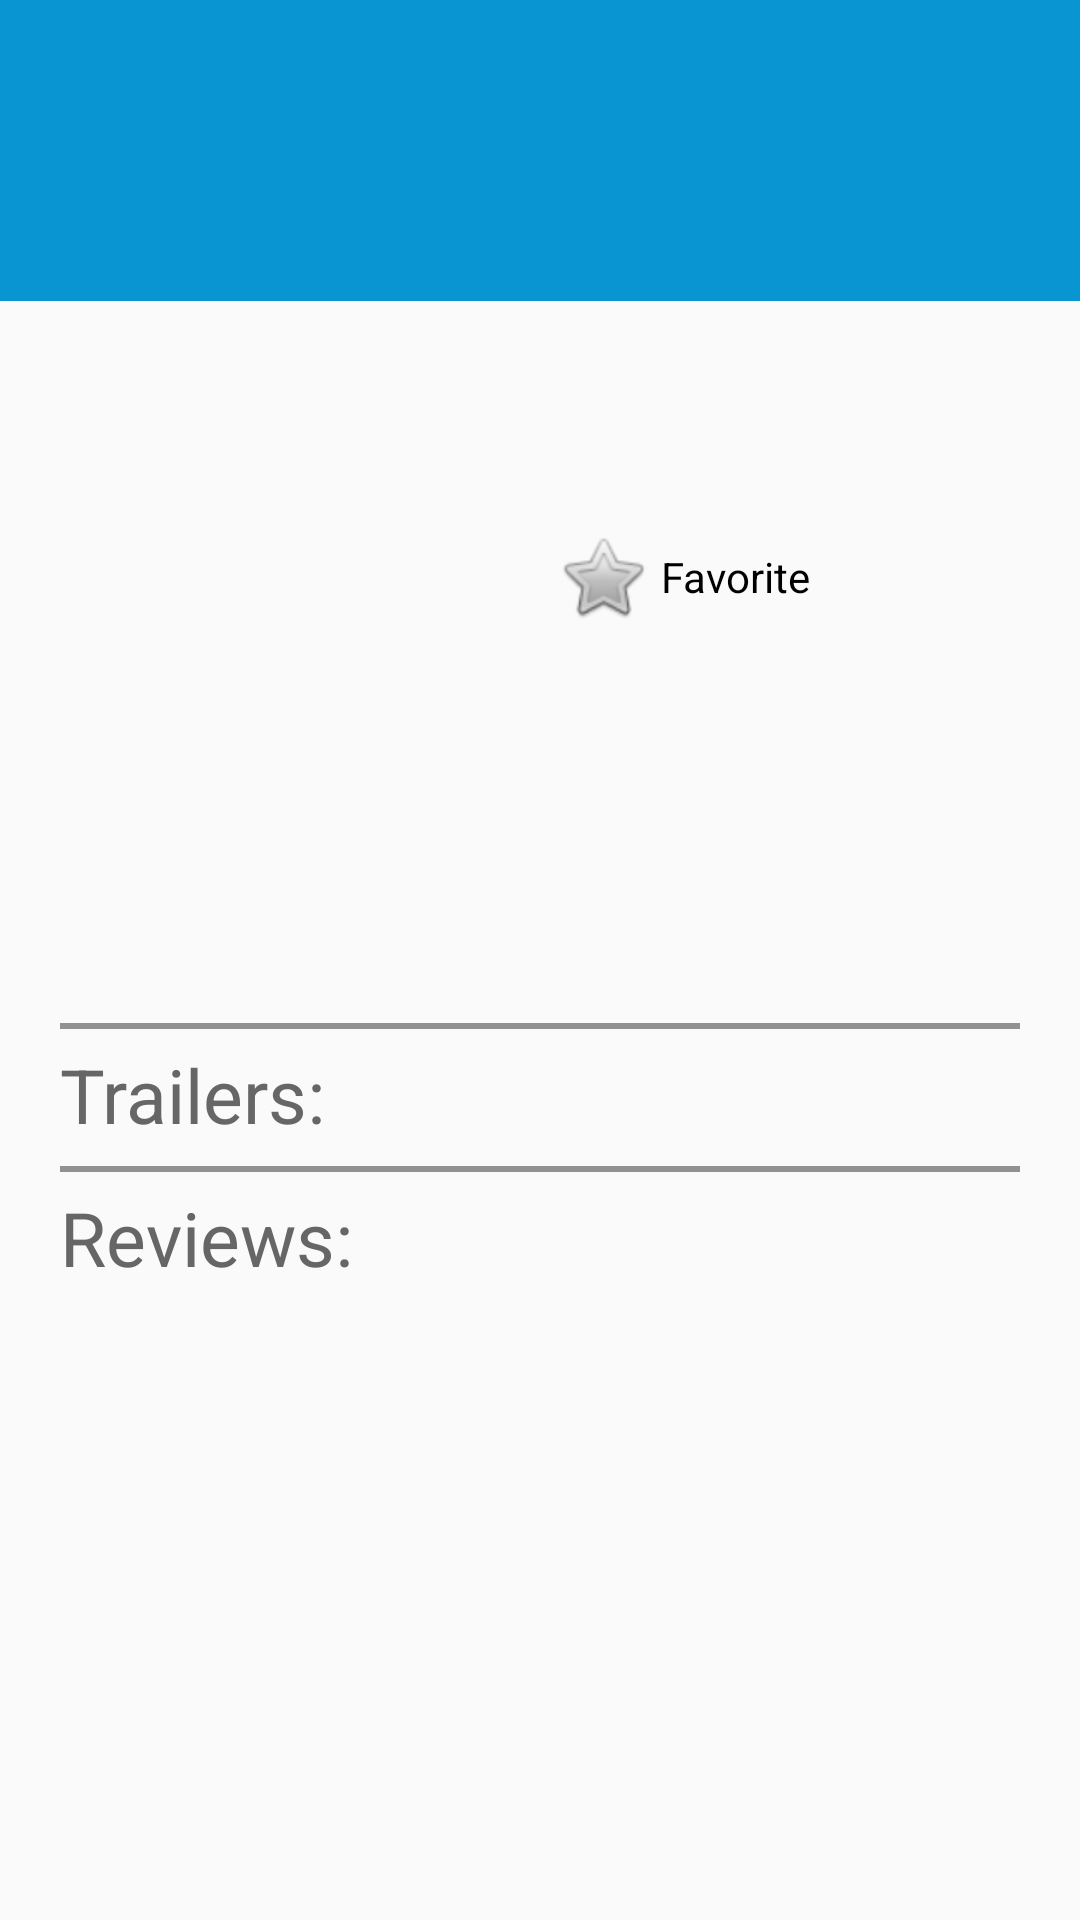

Reconstruct the res/layout file that produces this screen, plus the resources it refers to.
<!-- AndroidManifest.xml: application theme AppTheme -->
<!-- res/layout/detail_fragment.xml -->
<?xml version="1.0" encoding="utf-8"?>
<ScrollView xmlns:android="http://schemas.android.com/apk/res/android"
    android:id="@+id/scrollView"
    android:layout_width="match_parent"
    android:layout_height="wrap_content">

    <LinearLayout
        android:layout_width="match_parent"
        android:layout_height="wrap_content"
        android:orientation="vertical">

        <TextView
            android:id="@+id/original_title"
            android:layout_width="match_parent"
            android:layout_height="wrap_content"
            android:background="@color/bg_movie_name"
            android:focusable="true"
            android:focusableInTouchMode="true"
            android:minHeight="100dp"
            android:paddingBottom="30dp"
            android:paddingLeft="20dp"
            android:paddingRight="20dp"
            android:paddingTop="30dp"
            android:textColor="@color/col_movie_name"
            android:textSize="30sp">

            <requestFocus />

        </TextView>

        <LinearLayout
            android:layout_width="match_parent"
            android:layout_height="match_parent"
            android:layout_marginTop="5dp"
            android:orientation="vertical"
            android:paddingLeft="20dp"
            android:paddingRight="20dp">

            <LinearLayout
                android:layout_width="match_parent"
                android:layout_height="wrap_content"
                android:orientation="horizontal">

                <ImageView
                    android:id="@+id/poster"
                    android:layout_width="150dp"
                    android:layout_height="180dp"
                    android:layout_marginTop="7dp" />

                <LinearLayout
                    android:layout_width="wrap_content"
                    android:layout_height="wrap_content"
                    android:orientation="vertical">

                    <TextView
                        android:id="@+id/release_date"
                        android:layout_width="wrap_content"
                        android:layout_height="wrap_content"
                        android:layout_marginLeft="20dp"
                        android:layout_marginTop="10dp"
                        android:textColor="@color/col_movie_year"
                        android:textSize="25sp" />

                    <TextView
                        android:id="@+id/vote_average"
                        android:layout_width="wrap_content"
                        android:layout_height="wrap_content"
                        android:layout_marginLeft="20dp"
                        android:layout_marginTop="2dp"
                        android:textColor="@color/colorPrimaryDark"
                        android:textSize="15sp" />

                    <CheckBox
                        android:id="@+id/favorite"
                        android:layout_width="wrap_content"
                        android:layout_height="wrap_content"
                        android:layout_marginLeft="15dp"
                        android:layout_marginTop="5dp"
                        android:button="@android:drawable/btn_star"
                        android:text=" Favorite" />

                </LinearLayout>
            </LinearLayout>

            <TextView
                android:id="@+id/synopsis"
                android:layout_width="match_parent"
                android:layout_height="wrap_content"
                android:layout_marginTop="20dp"
                android:textSize="16sp" />

            <View
                android:layout_width="match_parent"
                android:layout_height="2dp"
                android:layout_marginTop="7dp"
                android:background="#929090" />

            <TextView
                android:layout_width="match_parent"
                android:layout_height="wrap_content"
                android:layout_marginTop="5dp"
                android:text="@string/trailers_list_header"
                android:textColor="@color/col_movie_year"
                android:textSize="25sp" />

            <ListView
                android:id="@+id/trailer_list"
                android:layout_width="match_parent"
                android:layout_height="wrap_content" />

            <View
                android:layout_width="match_parent"
                android:layout_height="2dp"
                android:layout_marginTop="7dp"
                android:background="#929090" />

            <TextView
                android:layout_width="match_parent"
                android:layout_height="wrap_content"
                android:layout_marginTop="5dp"
                android:text="@string/reviews_list_header"
                android:textColor="@color/col_movie_year"
                android:textSize="25sp" />

            <TextView
                android:id="@+id/show_reviews"
                android:layout_width="match_parent"
                android:layout_height="wrap_content"
                android:layout_marginTop="5dp"
                android:textColor="@color/col_movie_year"
                android:textSize="15sp" />

        </LinearLayout>

    </LinearLayout>

</ScrollView>
<!-- resources referenced by this layout -->
<resources>
  <color name="bg_movie_name">#0895D1</color>
  <color name="col_movie_name">#fff</color>
  <color name="col_movie_year">#666666</color>
  <color name="colorPrimaryDark">#000000</color>
  <string name="reviews_list_header">Reviews:</string>
  <string name="trailers_list_header">Trailers:</string>
  <style name="AppTheme" parent="Theme.AppCompat.Light.DarkActionBar">
          
          <item name="colorPrimary">@color/colorPrimary</item>
          <item name="colorPrimaryDark">@color/colorPrimaryDark</item>
          <item name="colorAccent">@color/colorPrimaryDark</item>
      </style>
  <color name="colorPrimary">#0A9FD8</color>
</resources>
